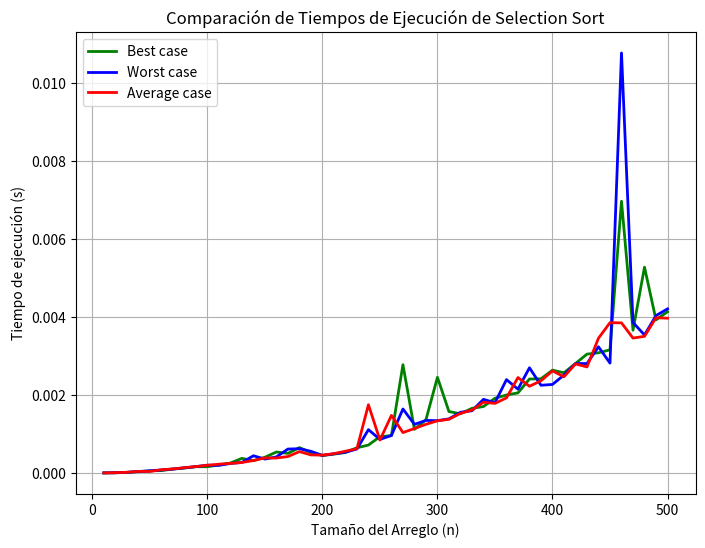

This figure's Python source:
import time
import numpy as np
import matplotlib.pyplot as plt

def selection_sort(A):
    for i in range(len(A)):  # Recorremos toda la lista
        minimo = i  # Suponemos que el mínimo está en i
        for j in range(i + 1, len(A)):  # Buscamos el menor en el resto de la lista
            if A[j] < A[minimo]:  # Corregimos la comparación
                minimo = j  # Actualizamos la posición del mínimo

        # Intercambiamos el elemento actual con el mínimo encontrado
        A[i], A[minimo] = A[minimo], A[i]
    return A

def best_case(n):
    return list(range(n))  # El mejor caso es la lista ordenada

def worst_case(n):
    return list(range(n, 0, -1))  # El peor caso es la lista en orden descendente

def average_case(n):
    return np.random.permutation(n).tolist()  # Caso promedio, permutación aleatoria

sizes = list(range(10, 501, 10))
best_times = []
worst_times = []
average_times = []

for n in sizes:
    # Mejor caso
    best_time = []
    best_input = best_case(n)
    for _ in range(10):
        start = time.time()
        selection_sort(best_input)
        end = time.time()
        best_time.append(end - start)
    best_times.append(np.mean(best_time))

    # Peor caso
    worst_time = []
    worst_input = worst_case(n)
    for _ in range(10):
        start = time.time()
        selection_sort(worst_input)
        end = time.time()
        worst_time.append(end - start)
    worst_times.append(np.mean(worst_time))

    # Caso promedio
    average_time = []
    average_input = average_case(n)
    for _ in range(10):
        start = time.time()
        selection_sort(average_input)
        end = time.time()
        average_time.append(end - start)
    average_times.append(np.mean(average_time))

# Graficar los tiempos de ejecución
plt.figure(figsize=(8,6))
plt.plot(sizes, best_times, label="Best case", color="green", linewidth=2)
plt.plot(sizes, worst_times, label="Worst case", color="blue", linewidth=2)
plt.plot(sizes, average_times, label="Average case", color="red", linewidth=2)
plt.xlabel("Tamaño del Arreglo (n)")
plt.ylabel("Tiempo de ejecución (s)")
plt.legend()
plt.grid(True)
plt.title("Comparación de Tiempos de Ejecución de Selection Sort")
plt.show()